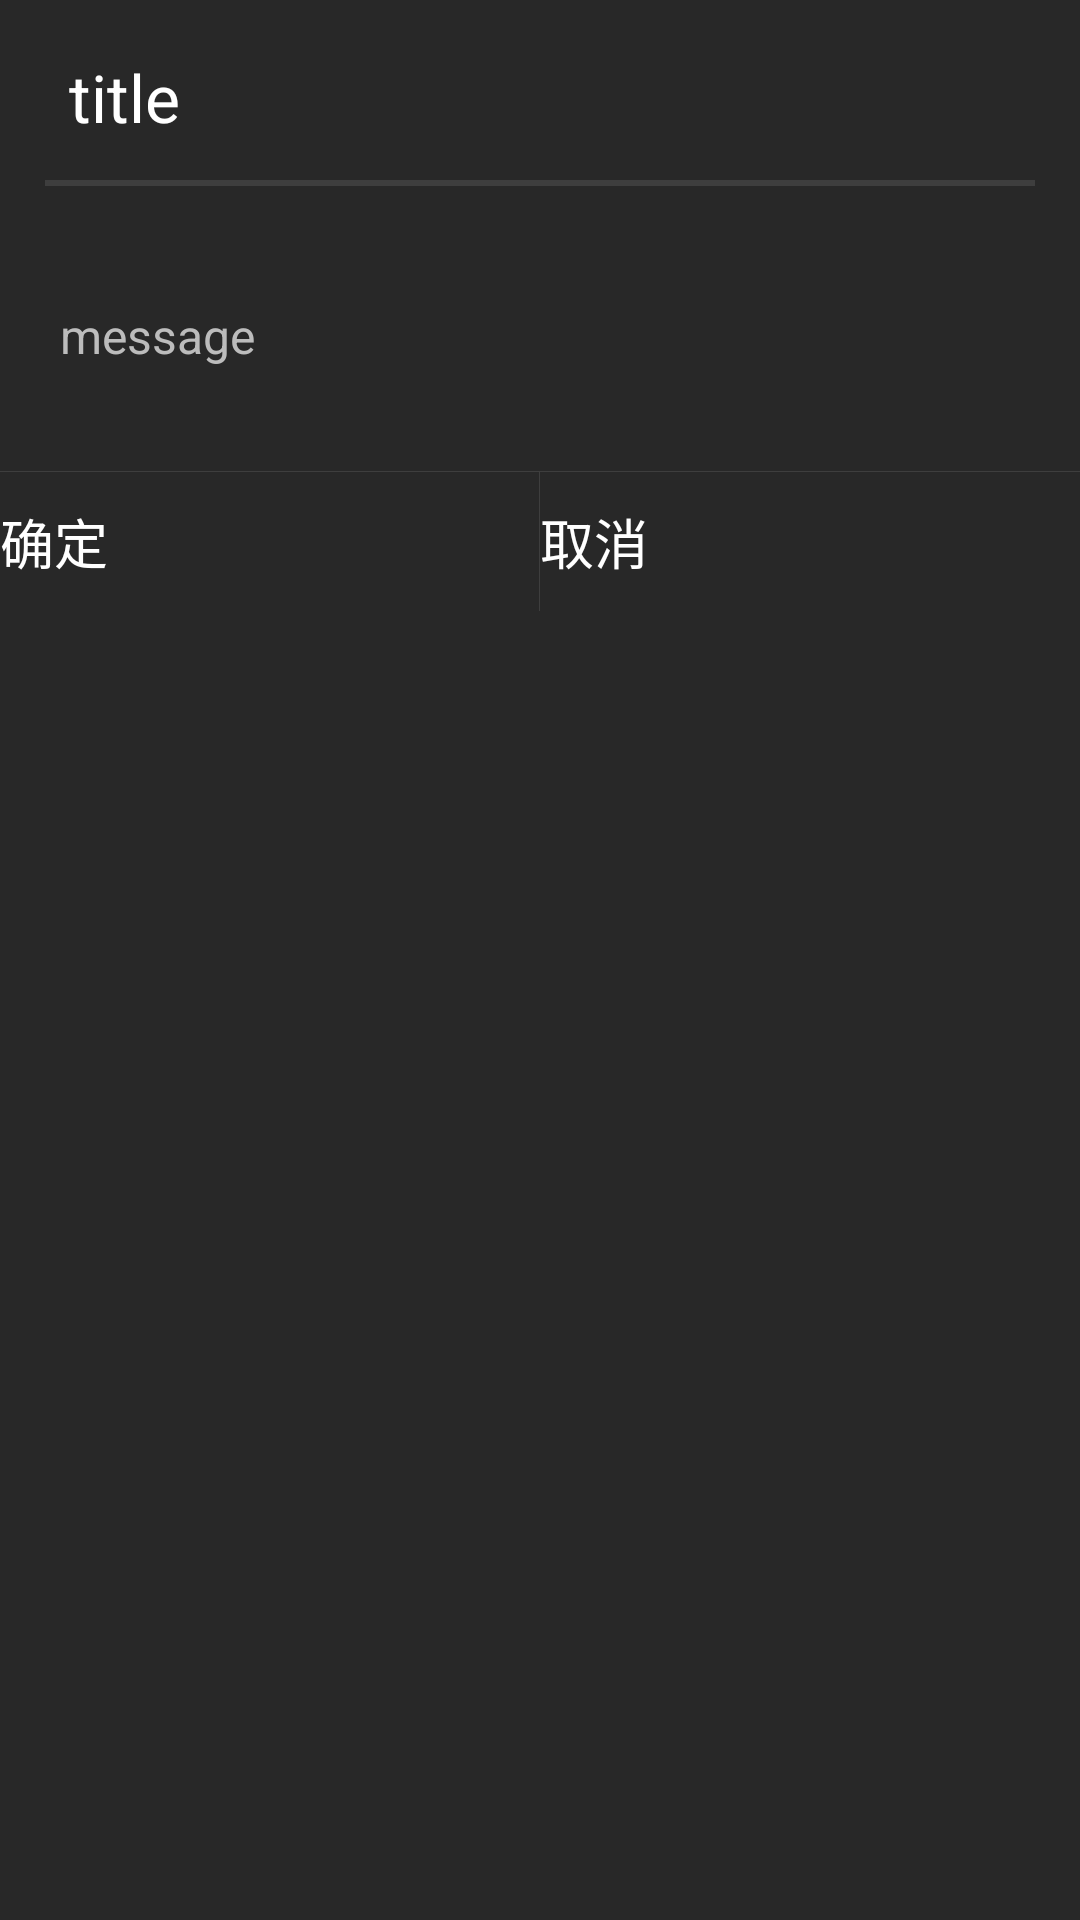

Layout XML and referenced resources for this Android screen:
<!-- AndroidManifest.xml: application theme AppBaseTheme -->
<!-- res/layout/custom_dialog_template.xml -->
<?xml version="1.0" encoding="utf-8"?>
<LinearLayout xmlns:android="http://schemas.android.com/apk/res/android"
    android:layout_width="fill_parent"
    android:layout_height="wrap_content"
    android:background="@color/dialog_bg_dark"
    android:orientation="vertical" >

    <LinearLayout
        android:layout_width="fill_parent"
        android:layout_height="wrap_content"
        android:gravity="left|center_vertical"
        android:orientation="horizontal"
        android:paddingLeft="15dp"
        android:paddingRight="15dp"
        android:paddingTop="10dp" >

        <TextView
            android:id="@+id/title"
            style="@style/CustomDialog_Title"
            android:layout_width="fill_parent"
            android:layout_height="45dp"
            android:layout_marginLeft="8dip"
            android:gravity="center_vertical"
            android:text="title" />
    </LinearLayout>

    <View
        android:id="@+id/titleDividerTop"
        android:layout_width="fill_parent"
        android:layout_height="2dip"
        android:layout_marginBottom="5dp"
        android:layout_marginLeft="15dp"
        android:layout_marginRight="15dp"
        android:layout_marginTop="5dp"
        android:background="@color/divider_gray" />

    <LinearLayout
        android:id="@+id/content"
        android:layout_width="fill_parent"
        android:layout_height="wrap_content"
        android:orientation="vertical"
        android:padding="20dp" >

        <TextView
            android:id="@+id/message"
            style="@style/CustomDialog_TextAppearance"
            android:layout_width="fill_parent"
            android:layout_height="wrap_content"
            android:gravity="center_vertical|left"
            android:minHeight="50dp"
            android:text="message" />
    </LinearLayout>

    <View
        android:id="@+id/divider_horizontal"
        android:layout_width="fill_parent"
        android:layout_height="1px"
        android:background="@color/divider_gray" />

    <LinearLayout
        android:layout_width="fill_parent"
        android:layout_height="wrap_content"
        android:orientation="horizontal"
        android:padding="0dp" >

        <Button
            android:id="@+id/positiveButton"
            style="@style/CustomDialog_Button"
            android:layout_width="0dp"
            android:layout_height="wrap_content"
            android:layout_margin="0dp"
            android:layout_marginTop="1dip"
            android:layout_weight="1"
            android:paddingBottom="10dp"
            android:paddingTop="10dp"
            android:singleLine="true"
            android:text="@string/str_ok_btn" />

        <View
            android:id="@+id/divider_vertical"
            android:layout_width="1px"
            android:layout_height="fill_parent"
            android:background="@color/divider_gray" />

        <Button
            android:id="@+id/negativeButton"
            style="@style/CustomDialog_Button"
            android:layout_width="0dp"
            android:layout_height="wrap_content"
            android:layout_margin="0dp"
            android:layout_marginTop="1dip"
            android:layout_weight="1"
            android:paddingBottom="10dp"
            android:paddingTop="10dp"
            android:singleLine="true"
            android:text="@string/str_cancel_btn" />
    </LinearLayout>

</LinearLayout>
<!-- resources referenced by this layout -->
<resources>
  <color name="dialog_bg_dark">#282828</color>
  <color name="divider_gray">#3E3E3E</color>
  <string name="str_cancel_btn">取消</string>
  <string name="str_ok_btn">确定</string>
  <style name="CustomDialog_Button">
          <item name="android:background">@drawable/btn_dialog_dark</item>
          <item name="android:textColor">@color/white</item>
          <item name="android:textSize">18sp</item>
      </style>
  <style name="CustomDialog_TextAppearance">
          <item name="android:textColor">@color/dialog_msg</item>
          <item name="android:textSize">16sp</item>
      </style>
  <style name="CustomDialog_Title">
          <item name="android:maxLines">1</item>
          <item name="android:scrollHorizontally">true</item>
          <item name="android:ellipsize">end</item>
          <item name="android:textAppearance">@style/CustomDialog_Title_TextAppearance</item>
      </style>
  <!-- drawable btn_dialog_dark (drawable) -->
  <?xml version="1.0" encoding="utf-8"?>
  <selector xmlns:android="http://schemas.android.com/apk/res/android"
            android:exitFadeDuration="@android:integer/config_mediumAnimTime">
      <item android:state_pressed="true"
          android:drawable="@drawable/btn_pressed_holo_dark" />
      <item android:state_focused="true" android:state_enabled="true"
          android:drawable="@drawable/btn_focused_holo_dark" />
      <item android:state_enabled="true"
          android:drawable="@drawable/btn_default_holo_dark" />
  </selector>
  <color name="white">#ffffffff</color>
  <color name="dialog_msg">#BCBCBC</color>
  <style name="CustomDialog_Title_TextAppearance">
          <item name="android:textSize">22sp</item>
          <item name="android:textColor">@color/white</item>
      </style>
</resources>
